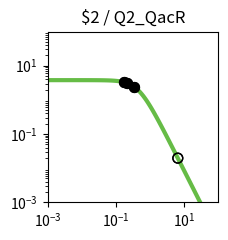

Source code (Python): (Note: this script raises an exception after producing the figure.)
import matplotlib.pyplot as plt
import matplotlib.ticker as ticker
import numpy as np

fig, ax = plt.subplots(figsize=(2.5,2.5))

plt.xlim(1.000000e-03, 1.000000e+02)
plt.ylim(1.000000e-03, 1.000000e+02)

x = np.array([1.000000e-03,1.122018e-03,1.258925e-03,1.412538e-03,1.584893e-03,1.778279e-03,1.995262e-03,2.238721e-03,2.511886e-03,2.818383e-03,3.162278e-03,3.548134e-03,3.981072e-03,4.466836e-03,5.011872e-03,5.623413e-03,6.309573e-03,7.079458e-03,7.943282e-03,8.912509e-03,1.000000e-02,1.122018e-02,1.258925e-02,1.412538e-02,1.584893e-02,1.778279e-02,1.995262e-02,2.238721e-02,2.511886e-02,2.818383e-02,3.162278e-02,3.548134e-02,3.981072e-02,4.466836e-02,5.011872e-02,5.623413e-02,6.309573e-02,7.079458e-02,7.943282e-02,8.912509e-02,1.000000e-01,1.122018e-01,1.258925e-01,1.412538e-01,1.584893e-01,1.778279e-01,1.995262e-01,2.238721e-01,2.511886e-01,2.818383e-01,3.162278e-01,3.548134e-01,3.981072e-01,4.466836e-01,5.011872e-01,5.623413e-01,6.309573e-01,7.079458e-01,7.943282e-01,8.912509e-01,1.000000e+00,1.122018e+00,1.258925e+00,1.412538e+00,1.584893e+00,1.778279e+00,1.995262e+00,2.238721e+00,2.511886e+00,2.818383e+00,3.162278e+00,3.548134e+00,3.981072e+00,4.466836e+00,5.011872e+00,5.623413e+00,6.309573e+00,7.079458e+00,7.943282e+00,8.912509e+00,1.000000e+01,1.122018e+01,1.258925e+01,1.412538e+01,1.584893e+01,1.778279e+01,1.995262e+01,2.238721e+01,2.511886e+01,2.818383e+01,3.162278e+01,3.548134e+01,3.981072e+01,4.466836e+01,5.011872e+01,5.623413e+01,6.309573e+01,7.079458e+01,7.943282e+01,8.912509e+01,1.000000e+02,])
y = np.array([3.777979e+00,3.777974e+00,3.777967e+00,3.777959e+00,3.777949e+00,3.777935e+00,3.777919e+00,3.777898e+00,3.777872e+00,3.777839e+00,3.777798e+00,3.777747e+00,3.777682e+00,3.777601e+00,3.777498e+00,3.777370e+00,3.777209e+00,3.777006e+00,3.776752e+00,3.776433e+00,3.776032e+00,3.775529e+00,3.774897e+00,3.774104e+00,3.773109e+00,3.771859e+00,3.770291e+00,3.768324e+00,3.765856e+00,3.762761e+00,3.758881e+00,3.754020e+00,3.747932e+00,3.740315e+00,3.730793e+00,3.718902e+00,3.704075e+00,3.685622e+00,3.662705e+00,3.634325e+00,3.599299e+00,3.556256e+00,3.503636e+00,3.439716e+00,3.362670e+00,3.270665e+00,3.162012e+00,3.035373e+00,2.890010e+00,2.726055e+00,2.544745e+00,2.348572e+00,2.141264e+00,1.927579e+00,1.712901e+00,1.502716e+00,1.302061e+00,1.115068e+00,9.446838e-01,7.925854e-01,6.592774e-01,5.443030e-01,4.465089e-01,3.643058e-01,2.958923e-01,2.394252e-01,1.931364e-01,1.554037e-01,1.247862e-01,1.000343e-01,8.008449e-02,6.404396e-02,5.117181e-02,4.085836e-02,3.260536e-02,2.600778e-02,2.073781e-02,1.653099e-02,1.317456e-02,1.049772e-02,8.363554e-03,6.662494e-03,5.306924e-03,4.226854e-03,3.366404e-03,2.680989e-03,2.135049e-03,1.700231e-03,1.353935e-03,1.078151e-03,8.585284e-04,6.836358e-04,5.443658e-04,4.334645e-04,3.451546e-04,2.748348e-04,2.188408e-04,1.742542e-04,1.387514e-04,1.104818e-04,8.797176e-05,])
c = "#66bc46"

hi_x = np.array([3.392166e-01,2.099252e-01,1.761377e-01,3.392166e-01,2.099252e-01,1.761377e-01,])
hi_y = np.array([2.426726e+00,3.108405e+00,3.278909e+00,2.426726e+00,3.108405e+00,3.278909e+00,])
lo_x = np.array([6.474248e+00,6.474248e+00,])
lo_y = np.array([1.971232e-02,1.971232e-02,])

plt.loglog(x,y,lw=3,color=c)
plt.scatter(hi_x,hi_y,marker='o',s=50,color='black',zorder=10)
plt.scatter(lo_x,lo_y,marker='o',s=50,edgecolors='black',color='none',zorder=10)

plt.title("$2 / Q2_QacR")

ax.xaxis.set_major_locator(ticker.LogLocator(numticks=3))
ax.yaxis.set_major_locator(ticker.LogLocator(numticks=3))

ax.set_aspect('equal')
plt.tight_layout()

plt.savefig("/home/<user>/output/response_plot_$2_Q2_QacR.png", bbox_inches='tight')
